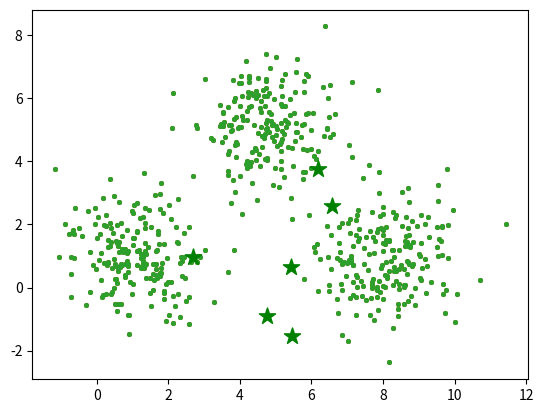

Recreate this plot in Python.
from copy import deepcopy
import numpy as np # linear algebra
import pandas as pd 
from matplotlib import pyplot as plt

center_1 = np.array([1,1])
center_2 = np.array([5,5])
center_3 = np.array([8,1])
# Generate random data and center it to the three centers
data_1 = np.random.randn(200, 2) + center_1
data_2 = np.random.randn(200,2) + center_2
data_3 = np.random.randn(200,2) + center_3
data = np.concatenate((data_1, data_2, data_3), axis = 0)
plt.scatter(data[:,0], data[:,1], s=7)
plt.show()
# Number of clusters
k = 3
# Number of training data
n = data.shape[0]
# Number of features in the data
c = data.shape[1]
# Generate random centers, here we use sigma and mean to ensure it represent the whole data
mean = np.mean(data, axis = 0)
std = np.std(data, axis = 0)
centers = np.random.randn(k,c)*std + mean
# Plot the data and the centers generated as random
plt.scatter(data[:,0], data[:,1], s=7)
plt.scatter(centers[:,0], centers[:,1], marker='*', c='g', s=150)
plt.show()
centers_old = np.zeros(centers.shape) # to store old centers
centers_new = deepcopy(centers) # Store new centers
print(data.shape)
clusters = np.zeros(n)
distances = np.zeros((n, k))
error = np.linalg.norm(centers_new - centers_old)
# When, after an update, the estimate of that center stays the same, exit loop
while error != 0:
    for i in range(k):
        distances[:, i] = np.linalg.norm(data - centers[i], axis=1)
     # Assign all training data to closest center
    clusters = np.argmin(distances, axis=1)
    centers_old = deepcopy(centers_new)
     # Calculate mean for every cluster and update the center
    for i in range(k):
        centers_new[i] = np.mean(data[clusters == i], axis=0)
    error = np.linalg.norm(centers_new - centers_old)
print(centers_new)
# Plot the data and the centers generated as random
plt.scatter(data[:,0], data[:,1], s=7)
plt.scatter(centers_new[:,0], centers_new[:,1], marker='*', c='g',s=150)
plt.show()